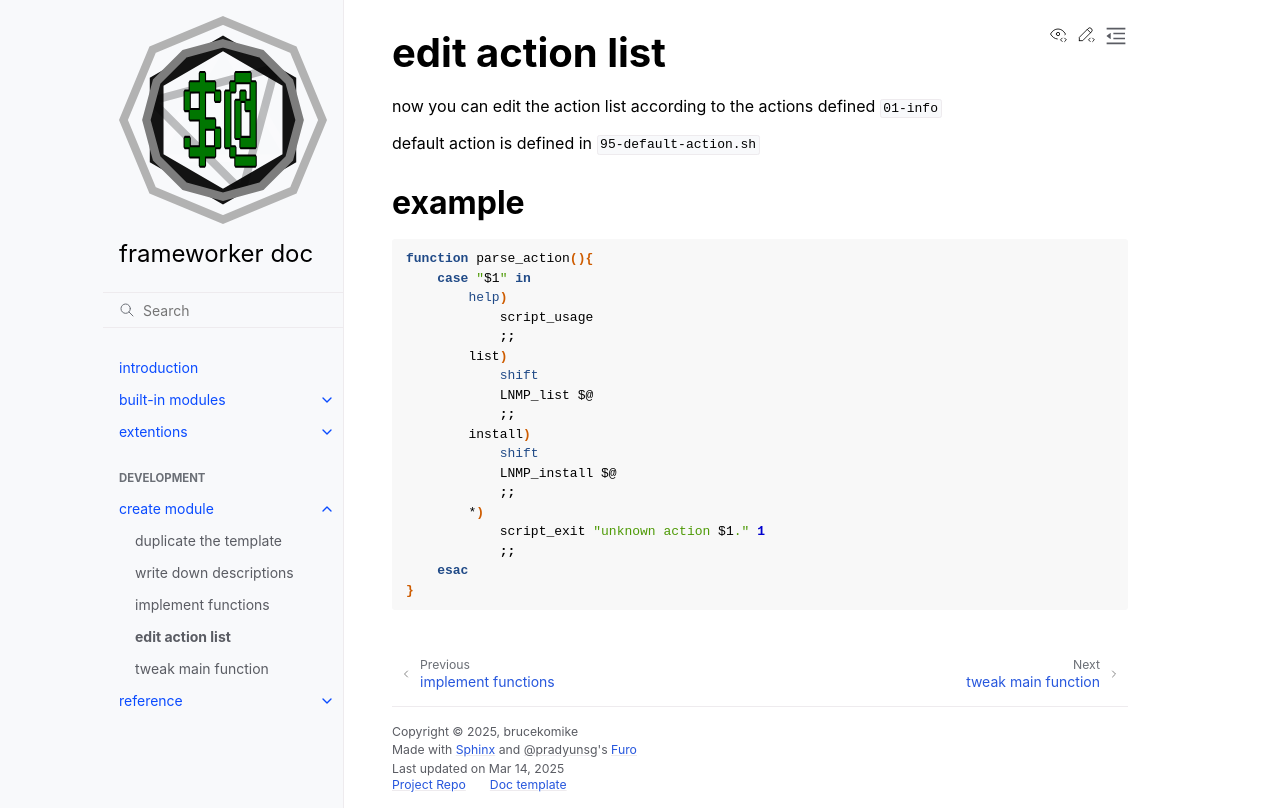

repository: brucekomike/frameworker-docs · page: 50-development/90-actions.html · generator: sphinx

# edit action list
now you can edit the action list according to the actions 
defined `01-info`

default action is defined in `95-default-action.sh`
## example
```sh
function parse_action(){
    case "$1" in
        help)
            script_usage
            ;;
        list)
            shift
            LNMP_list $@
            ;;
        install)
            shift
            LNMP_install $@
            ;;
        *)
            script_exit "unknown action $1." 1
            ;;
    esac
}
```
